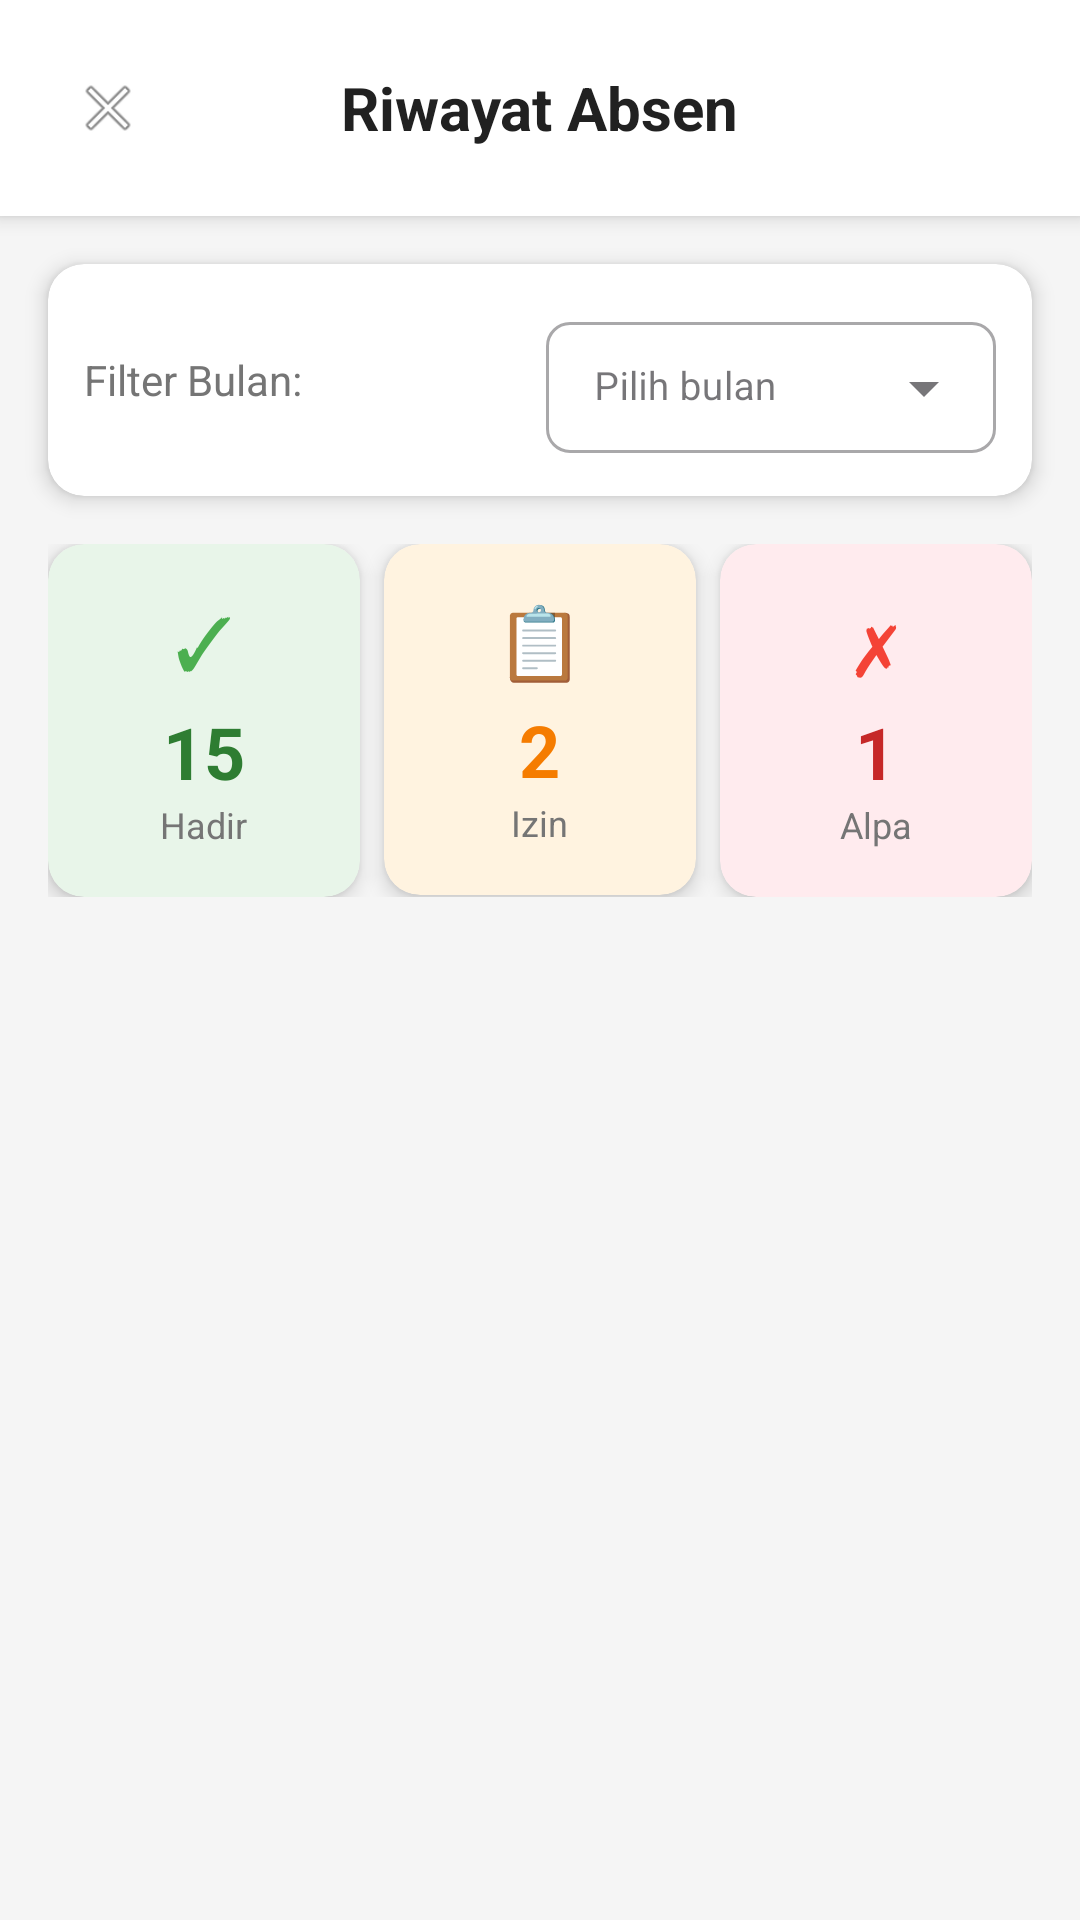

Here is an Android app screen rendered from its layout file. Give the layout XML and the strings, colors and styles it references.
<!-- AndroidManifest.xml: application theme Theme.PoliteknikNegeriSriwijaya -->
<!-- res/layout/activity_riwayat.xml -->
<?xml version="1.0" encoding="utf-8"?>
<LinearLayout xmlns:android="http://schemas.android.com/apk/res/android"
    xmlns:app="http://schemas.android.com/apk/res-auto"
    android:layout_width="match_parent"
    android:layout_height="match_parent"
    android:orientation="vertical"
    android:background="#F5F5F5">

    
    <RelativeLayout
        android:layout_width="match_parent"
        android:layout_height="wrap_content"
        android:background="#FFFFFF"
        android:elevation="4dp"
        android:padding="16dp">

        <ImageView
            android:id="@+id/btnBack"
            android:layout_width="40dp"
            android:layout_height="40dp"
            android:layout_centerVertical="true"
            android:src="@android:drawable/ic_menu_close_clear_cancel"
            android:padding="8dp"
            android:background="?attr/selectableItemBackgroundBorderless"
            android:contentDescription="Back" />

        <TextView
            android:layout_width="wrap_content"
            android:layout_height="wrap_content"
            android:layout_centerInParent="true"
            android:text="Riwayat Absen"
            android:textSize="20sp"
            android:textColor="#212121"
            android:textStyle="bold" />
    </RelativeLayout>

    
    <androidx.cardview.widget.CardView
        android:layout_width="match_parent"
        android:layout_height="wrap_content"
        android:layout_margin="16dp"
        app:cardCornerRadius="12dp"
        app:cardElevation="4dp"
        android:backgroundTint="#FFFFFF">

        <LinearLayout
            android:layout_width="match_parent"
            android:layout_height="wrap_content"
            android:orientation="horizontal"
            android:padding="12dp"
            android:gravity="center_vertical">

            <TextView
                android:layout_width="0dp"
                android:layout_height="wrap_content"
                android:layout_weight="1"
                android:text="Filter Bulan:"
                android:textSize="14sp"
                android:textColor="#757575" />

            <com.google.android.material.textfield.TextInputLayout
                style="@style/Widget.MaterialComponents.TextInputLayout.OutlinedBox.Dense.ExposedDropdownMenu"
                android:layout_width="150dp"
                android:layout_height="wrap_content"
                app:boxCornerRadiusBottomEnd="8dp"
                app:boxCornerRadiusBottomStart="8dp"
                app:boxCornerRadiusTopEnd="8dp"
                app:boxCornerRadiusTopStart="8dp">

                <AutoCompleteTextView
                    android:id="@+id/actvFilterBulan"
                    android:layout_width="match_parent"
                    android:layout_height="wrap_content"
                    android:hint="Pilih bulan"
                    android:inputType="none"
                    android:textSize="13sp" />
            </com.google.android.material.textfield.TextInputLayout>
        </LinearLayout>
    </androidx.cardview.widget.CardView>

    
    <LinearLayout
        android:layout_width="match_parent"
        android:layout_height="wrap_content"
        android:orientation="horizontal"
        android:paddingStart="16dp"
        android:paddingEnd="16dp"
        android:paddingBottom="16dp"
        android:weightSum="3">

        
        <androidx.cardview.widget.CardView
            android:layout_width="0dp"
            android:layout_height="wrap_content"
            android:layout_weight="1"
            android:layout_marginEnd="8dp"
            app:cardCornerRadius="12dp"
            app:cardElevation="4dp"
            android:backgroundTint="#E8F5E9">

            <LinearLayout
                android:layout_width="match_parent"
                android:layout_height="wrap_content"
                android:orientation="vertical"
                android:padding="16dp"
                android:gravity="center">

                <TextView
                    android:layout_width="wrap_content"
                    android:layout_height="wrap_content"
                    android:text="✓"
                    android:textSize="24sp"
                    android:textColor="#4CAF50" />

                <TextView
                    android:id="@+id/tvHadirCount"
                    android:layout_width="wrap_content"
                    android:layout_height="wrap_content"
                    android:text="15"
                    android:textSize="24sp"
                    android:textColor="#2E7D32"
                    android:textStyle="bold"
                    android:layout_marginTop="4dp" />

                <TextView
                    android:layout_width="wrap_content"
                    android:layout_height="wrap_content"
                    android:text="Hadir"
                    android:textSize="12sp"
                    android:textColor="#757575" />
            </LinearLayout>
        </androidx.cardview.widget.CardView>

        
        <androidx.cardview.widget.CardView
            android:layout_width="0dp"
            android:layout_height="wrap_content"
            android:layout_weight="1"
            android:layout_marginEnd="8dp"
            app:cardCornerRadius="12dp"
            app:cardElevation="4dp"
            android:backgroundTint="#FFF3E0">

            <LinearLayout
                android:layout_width="match_parent"
                android:layout_height="wrap_content"
                android:orientation="vertical"
                android:padding="16dp"
                android:gravity="center">

                <TextView
                    android:layout_width="wrap_content"
                    android:layout_height="wrap_content"
                    android:text="📋"
                    android:textSize="24sp" />

                <TextView
                    android:id="@+id/tvIzinCount"
                    android:layout_width="wrap_content"
                    android:layout_height="wrap_content"
                    android:text="2"
                    android:textSize="24sp"
                    android:textColor="#F57C00"
                    android:textStyle="bold"
                    android:layout_marginTop="4dp" />

                <TextView
                    android:layout_width="wrap_content"
                    android:layout_height="wrap_content"
                    android:text="Izin"
                    android:textSize="12sp"
                    android:textColor="#757575" />
            </LinearLayout>
        </androidx.cardview.widget.CardView>

        
        <androidx.cardview.widget.CardView
            android:layout_width="0dp"
            android:layout_height="wrap_content"
            android:layout_weight="1"
            app:cardCornerRadius="12dp"
            app:cardElevation="4dp"
            android:backgroundTint="#FFEBEE">

            <LinearLayout
                android:layout_width="match_parent"
                android:layout_height="wrap_content"
                android:orientation="vertical"
                android:padding="16dp"
                android:gravity="center">

                <TextView
                    android:layout_width="wrap_content"
                    android:layout_height="wrap_content"
                    android:text="✗"
                    android:textSize="24sp"
                    android:textColor="#F44336" />

                <TextView
                    android:id="@+id/tvAlpaCount"
                    android:layout_width="wrap_content"
                    android:layout_height="wrap_content"
                    android:text="1"
                    android:textSize="24sp"
                    android:textColor="#C62828"
                    android:textStyle="bold"
                    android:layout_marginTop="4dp" />

                <TextView
                    android:layout_width="wrap_content"
                    android:layout_height="wrap_content"
                    android:text="Alpa"
                    android:textSize="12sp"
                    android:textColor="#757575" />
            </LinearLayout>
        </androidx.cardview.widget.CardView>
    </LinearLayout>

    
    <androidx.recyclerview.widget.RecyclerView
        android:id="@+id/rvRiwayat"
        android:layout_width="match_parent"
        android:layout_height="0dp"
        android:layout_weight="1"
        android:paddingStart="16dp"
        android:paddingEnd="16dp"
        android:paddingBottom="16dp"
        android:clipToPadding="false" />

    
    <LinearLayout
        android:id="@+id/emptyState"
        android:layout_width="match_parent"
        android:layout_height="0dp"
        android:layout_weight="1"
        android:orientation="vertical"
        android:gravity="center"
        android:padding="32dp"
        android:visibility="gone">

        <TextView
            android:layout_width="wrap_content"
            android:layout_height="wrap_content"
            android:text="📊"
            android:textSize="80sp" />

        <TextView
            android:layout_width="wrap_content"
            android:layout_height="wrap_content"
            android:text="Belum ada riwayat absen"
            android:textSize="18sp"
            android:textColor="#757575"
            android:textStyle="bold"
            android:layout_marginTop="16dp" />

        <TextView
            android:layout_width="wrap_content"
            android:layout_height="wrap_content"
            android:text="Riwayat absen Anda akan muncul di sini"
            android:textSize="14sp"
            android:textColor="#BDBDBD"
            android:gravity="center"
            android:layout_marginTop="8dp" />
    </LinearLayout>

</LinearLayout>
<!-- resources referenced by this layout -->
<resources>
  <style name="Theme.PoliteknikNegeriSriwijaya" parent="Base.Theme.PoliteknikNegeriSriwijaya" />
  <style name="Base.Theme.PoliteknikNegeriSriwijaya" parent="Theme.Material3.DayNight.NoActionBar">
          
          
      </style>
</resources>
